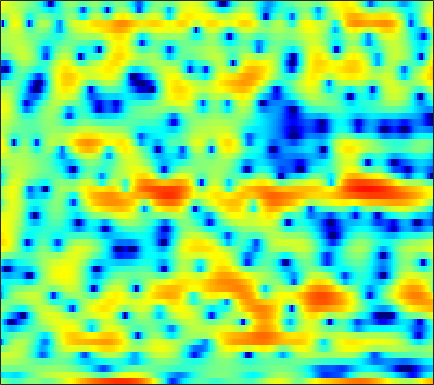

The table this chart was drawn from, first rows:
0.89014, 0.18322, -0.71925, -1.4558, -2.0298, -2.4881, -2.6973, -2.6326, -2.3333, -1.8628, -1.2654, -0.82411, -0.33776, -0.0063636, 0.1529, 0.2952, 0.1891, 0.11499, -0.1145, -0.3979, -0.65692, -0.73562, -0.73294, -0.44357
-6.105, -5.721, -5.471, -5.47, -5.612, -5.928, -6.216, -6.302, -6.083, -5.454, -4.542, -3.786, -2.784, -1.858, -1.234, -0.5086, 0.1027, 0.4904, 0.9358, 1.319, 1.641, 1.857, 2.116, 2.34
-0.5819, -0.586, -0.5967, -0.6025, -0.6158, -0.633, -0.6472, -0.6565, -0.6246, -0.5813, -0.5092, -0.4425, -0.3336, -0.2197, -0.1341, -0.0145, 0.1021, 0.1863, 0.2917, 0.3878, 0.4817, 0.5368, 0.5923, 0.6376
1.688, 1.712, 1.715, 1.69, 1.653, 1.567, 1.439, 1.321, 1.128, 0.9007, 0.6295, 0.4005, 0.06864, -0.2948, -0.5805, -0.9505, -1.298, -1.521, -1.747, -1.865, -1.86, -1.787, -1.623, -1.397
2.578, 2.677, 2.776, 2.831, 2.846, 2.817, 2.707, 2.574, 2.282, 1.873, 1.324, 0.8088, -0.03515, -1.107, -2.081, -3.647, -5.604, -7.358, -9.875, -11.5, -10.57, -8.825, -6.456, -4.462
-0.6789, -0.2745, 0.358, 0.9995, 1.423, 1.899, 2.196, 2.301, 2.261, 2.039, 1.604, 1.132, 0.3142, -0.7238, -1.667, -3.103, -4.752, -6.052, -7.557, -8.354, -7.985, -7.087, -5.444, -3.72
-11.73, -7.577, -4.194, -1.981, -0.8042, 0.3517, 1.129, 1.532, 1.822, 1.876, 1.687, 1.413, 0.851, 0.05894, -0.6889, -1.892, -3.385, -4.685, -6.641, -8.787, -10.21, -9.865, -7.677, -4.897
-3.861, -3.644, -3.149, -2.609, -2.191, -1.669, -1.23, -0.9221, -0.5607, -0.2646, -0.09255, -0.06032, -0.1513, -0.4338, -0.7514, -1.352, -2.161, -2.938, -4.16, -5.412, -6.125, -5.907, -4.504, -2.558
-4.025, -4.914, -6.082, -7.138, -7.699, -7.976, -7.624, -7.065, -6.175, -5.239, -4.344, -3.696, -2.946, -2.3, -1.907, -1.458, -1.089, -0.8583, -0.5332, -0.2176, 0.1541, 0.495, 1.044, 1.681
-4.929, -6.915, -10.34, -15.53, -22.2, -27.51, -18.08, -14.83, -12.35, -10.67, -9.246, -8.106, -6.496, -4.865, -3.695, -2.313, -1.111, -0.3401, 0.5476, 1.312, 1.957, 2.366, 2.831, 3.192
-1.376, -2.585, -4.339, -6.09, -7.303, -8.709, -10.02, -11.18, -13.57, -18.41, -29.48, -18.82, -11.31, -7.035, -4.714, -2.349, -0.582, 0.4699, 1.572, 2.376, 2.962, 3.283, 3.545, 3.67
1.037, 0.4099, -0.3668, -1.141, -1.704, -2.428, -3.175, -3.746, -4.416, -4.821, -4.777, -4.337, -3.255, -1.913, -0.9221, 0.236, 1.194, 1.75, 2.26, 2.564, 2.627, 2.58, 2.415, 2.138
-0.8792, -0.8679, -0.6952, -0.4511, -0.2638, -0.06576, 0.1126, 0.2235, 0.3928, 0.5841, 0.8395, 1.064, 1.396, 1.746, 1.988, 2.221, 2.304, 2.233, 1.952, 1.405, 0.552, -0.2856, -1.638, -2.977
-9.175, -6.52, -3.934, -2.143, -1.144, -0.1165, 0.6473, 1.104, 1.568, 1.922, 2.218, 2.417, 2.628, 2.781, 2.845, 2.841, 2.702, 2.454, 1.902, 1.005, -0.3819, -1.875, -4.784, -9.338
-7.115, -6.032, -4.548, -3.287, -2.518, -1.699, -1.099, -0.7632, -0.4406, -0.2119, -0.06378, 0.03293, 0.1807, 0.3714, 0.5425, 0.7972, 1.035, 1.163, 1.219, 1.119, 0.8712, 0.587, 0.1416, -0.2211
-4.788, -4.788, -4.677, -4.467, -4.296, -4.085, -3.968, -3.986, -4.158, -4.537, -5.117, -5.62, -6.123, -6.071, -5.518, -4.274, -2.838, -1.797, -0.5785, 0.4015, 1.168, 1.643, 2.152, 2.562
-6.749, -7.423, -8.116, -8.375, -8.24, -7.837, -7.433, -7.27, -7.432, -8.178, -9.724, -11.75, -16.89, -28.93, -17.81, -10.47, -6.368, -4.195, -1.995, -0.3108, 0.9889, 1.771, 2.635, 3.324
-10.19, -13.33, -20.61, -23.77, -17, -12.3, -9.765, -8.579, -7.65, -7.287, -7.258, -7.354, -7.436, -7.113, -6.484, -5.209, -3.692, -2.557, -1.149, 0.0879, 1.144, 1.826, 2.593, 3.223
-5.271, -6.375, -7.587, -8.006, -7.722, -6.906, -5.997, -5.429, -4.832, -4.394, -4.085, -3.865, -3.538, -3.115, -2.716, -2.084, -1.367, -0.7992, -0.05662, 0.6329, 1.254, 1.665, 2.132, 2.524
0.8476, 0.4627, -0.02374, -0.4364, -0.6945, -0.9856, -1.247, -1.45, -1.75, -2.043, -2.3, -2.425, -2.422, -2.218, -1.924, -1.417, -0.8386, -0.4111, 0.1074, 0.5201, 0.7833, 0.8824, 0.9237, 0.8669
5.009, 4.761, 4.33, 3.783, 3.296, 2.53, 1.591, 0.7626, -0.5411, -2.104, -3.82, -5.051, -6.063, -5.79, -4.92, -3.477, -2.173, -1.389, -0.6582, -0.2839, -0.2845, -0.5501, -1.285, -2.479
6.258, 6.06, 5.647, 5.051, 4.473, 3.504, 2.265, 1.123, -0.7783, -3.294, -6.796, -10.6, -17.36, -13.68, -9.611, -6.188, -4.061, -3.006, -2.109, -1.721, -1.787, -2.151, -3.136, -4.799
5.521, 5.386, 5.052, 4.543, 4.041, 3.208, 2.182, 1.292, -0.04567, -1.51, -2.982, -3.95, -4.864, -5.155, -5.024, -4.55, -3.971, -3.566, -3.133, -2.873, -2.827, -2.926, -3.228, -3.693
4.855, 4.785, 4.561, 4.182, 3.799, 3.159, 2.377, 1.7, 0.7096, -0.3463, -1.408, -2.164, -3.066, -3.777, -4.15, -4.423, -4.444, -4.315, -4.032, -3.685, -3.36, -3.17, -2.993, -2.918
4.518, 4.527, 4.442, 4.223, 3.965, 3.476, 2.82, 2.217, 1.253, 0.1183, -1.198, -2.297, -3.875, -5.515, -6.642, -7.686, -7.793, -7.297, -6.215, -5.042, -3.985, -3.339, -2.675, -2.219
3.482, 3.705, 3.943, 4.053, 4.014, 3.773, 3.295, 2.775, 1.841, 0.6149, -0.9719, -2.437, -4.908, -8.323, -12.12, -22.7, -20.51, -13.38, -8.778, -6.006, -4.136, -3.085, -2.033, -1.328
0.0989, 1.175, 2.352, 3.161, 3.515, 3.676, 3.483, 3.117, 2.36, 1.304, 0.01082, -1.132, -2.803, -4.547, -5.751, -6.845, -6.992, -6.468, -5.336, -4.089, -2.913, -2.144, -1.291, -0.6506
-3.032, -0.6528, 1.463, 2.783, 3.386, 3.748, 3.675, 3.359, 2.622, 1.573, 0.2918, -0.7433, -2.11, -3.256, -3.897, -4.352, -4.457, -4.329, -3.937, -3.393, -2.744, -2.221, -1.513, -0.8125
0.8763, 1.764, 2.86, 3.697, 4.107, 4.3, 4.082, 3.625, 2.599, 1.039, -1.143, -3.147, -6.192, -8.668, -8.954, -7.971, -6.898, -6.509, -6.386, -6.558, -6.48, -5.909, -4.452, -2.771
1.136, 1.858, 2.829, 3.647, 4.082, 4.375, 4.249, 3.855, 2.864, 1.293, -1.017, -3.379, -7.536, -11.65, -11.38, -8.819, -7.413, -7.319, -8.543, -11.98, -22.13, -20.64, -9.982, -5.271
-4.299, -2.194, 0.03021, 1.655, 2.521, 3.266, 3.578, 3.551, 3.183, 2.481, 1.488, 0.6431, -0.4878, -1.453, -1.975, -2.475, -2.907, -3.248, -3.875, -4.537, -4.887, -4.688, -3.792, -2.592
-6.317, -4.024, -1.638, 0.0955, 1.053, 1.947, 2.492, 2.7, 2.759, 2.59, 2.269, 1.951, 1.482, 1.002, 0.6461, 0.1875, -0.2291, -0.5258, -0.8747, -1.162, -1.355, -1.433, -1.451, -1.425
-2.247, -1.477, -0.4662, 0.4126, 0.9684, 1.547, 1.946, 2.132, 2.246, 2.233, 2.119, 1.968, 1.71, 1.409, 1.175, 0.852, 0.5228, 0.2662, -0.05404, -0.3763, -0.6899, -0.9422, -1.307, -1.736
0.4339, 0.7147, 1.048, 1.333, 1.507, 1.694, 1.816, 1.873, 1.891, 1.854, 1.743, 1.622, 1.409, 1.142, 0.9246, 0.6326, 0.3304, 0.1205, -0.1663, -0.4723, -0.8218, -1.137, -1.647, -2.295
2.798, 2.705, 2.487, 2.207, 1.98, 1.712, 1.535, 1.473, 1.459, 1.448, 1.374, 1.254, 0.9792, 0.5932, 0.2516, -0.1956, -0.5295, -0.6692, -0.7407, -0.7378, -0.8056, -0.9598, -1.4, -2.171
5.168, 4.614, 3.601, 2.282, 1.18, -0.164, -0.8241, -0.7056, -0.03137, 0.6768, 1.088, 1.093, 0.6636, -0.2735, -1.291, -2.903, -4.084, -4.092, -2.919, -1.424, -0.2584, 0.2749, 0.4939, 0.1317
5.103, 4.258, 2.573, -0.0175, -2.924, -9.803, -24.47, -9.958, -4.251, -1.597, -0.3557, -0.07253, -0.441, -1.714, -3.407, -7.193, -13.56, -12.98, -6.552, -2.688, -0.3545, 0.768, 1.673, 2.042
2.862, 2.333, 1.308, -0.02904, -1.156, -2.523, -3.237, -3.183, -2.594, -1.913, -1.459, -1.326, -1.445, -1.867, -2.319, -2.906, -3.196, -3.066, -2.381, -1.396, -0.4259, 0.2028, 0.8552, 1.299
2.02, 1.852, 1.462, 0.9351, 0.5024, -0.04346, -0.4933, -0.7357, -0.9562, -1.088, -1.184, -1.253, -1.354, -1.451, -1.5, -1.502, -1.403, -1.24, -0.9228, -0.5356, -0.1242, 0.1551, 0.4569, 0.66
2.507, 2.452, 2.233, 1.881, 1.552, 1.055, 0.5213, 0.1173, -0.3953, -0.8599, -1.236, -1.445, -1.617, -1.643, -1.584, -1.401, -1.124, -0.8694, -0.5141, -0.1679, 0.1425, 0.3253, 0.4708, 0.4725
3.675, 3.588, 3.318, 2.882, 2.45, 1.734, 0.8799, 0.1671, -0.8575, -1.873, -2.772, -3.281, -3.601, -3.506, -3.201, -2.61, -1.907, -1.378, -0.7076, -0.1152, 0.3532, 0.6159, 0.8166, 0.8083
4.56, 4.434, 4.091, 3.524, 2.938, 1.926, 0.6158, -0.5916, -2.547, -4.965, -7.814, -9.844, -10.92, -9.462, -7.815, -5.786, -4.107, -3.044, -1.823, -0.7897, 0.06169, 0.5691, 1.067, 1.339
4.194, 4.114, 3.805, 3.243, 2.636, 1.556, 0.1113, -1.271, -3.59, -6.64, -10.71, -14.49, -16.88, -13.66, -11.29, -8.921, -7.072, -5.84, -4.329, -2.905, -1.571, -0.671, 0.3605, 1.162
2.804, 2.849, 2.713, 2.352, 1.918, 1.105, 0.004978, -1.013, -2.641, -4.502, -6.48, -7.883, -9.496, -10.75, -11.33, -11.77, -11.57, -10.81, -8.991, -6.811, -4.644, -3.091, -1.246, 0.2974
0.5818, 0.7897, 0.9395, 0.9201, 0.7829, 0.4092, -0.2087, -0.8337, -1.894, -3.266, -4.92, -6.375, -8.713, -11.66, -14.57, -20.29, -31.48, -24.95, -17.25, -12.43, -8.483, -5.966, -3.08, -0.6771
-3.254, -2.783, -2.184, -1.677, -1.373, -1.111, -1.062, -1.208, -1.672, -2.483, -3.698, -4.939, -7, -9.647, -12.05, -15.59, -19.41, -22.14, -22.93, -16.93, -11.13, -7.64, -3.923, -1.019
-9.568, -8.669, -7.565, -6.298, -5.247, -3.873, -2.737, -2.138, -1.73, -1.736, -2.196, -2.793, -3.963, -5.479, -6.896, -9.008, -11.27, -12.82, -13.18, -10.97, -7.638, -5.301, -2.531, -0.1612
-15.14, -16.27, -19.17, -15.86, -11.44, -7.193, -4.357, -2.865, -1.544, -0.8376, -0.6053, -0.6899, -1.109, -1.78, -2.411, -3.279, -4.034, -4.409, -4.485, -4.075, -3.23, -2.356, -0.9987, 0.4352
-9.964, -10.74, -11.25, -9.722, -7.579, -4.757, -2.491, -1.167, 0.1086, 0.8984, 1.3, 1.362, 1.188, 0.761, 0.3232, -0.3844, -1.19, -1.823, -2.608, -3.18, -3.358, -3.08, -2.187, -0.9098
-2.878, -2.759, -2.401, -1.759, -1.119, -0.1642, 0.7855, 1.392, 2.042, 2.468, 2.648, 2.603, 2.348, 1.834, 1.293, 0.3024, -1.019, -2.279, -4.502, -7.55, -11.53, -12.95, -9.316, -5.34
0.1814, 0.3553, 0.6319, 0.9655, 1.246, 1.636, 2.007, 2.236, 2.454, 2.542, 2.467, 2.312, 1.939, 1.377, 0.8019, -0.1734, -1.446, -2.63, -4.608, -7.044, -9.427, -10.04, -8.484, -6.025
1.236, 1.326, 1.479, 1.66, 1.801, 1.979, 2.102, 2.16, 2.147, 2.024, 1.799, 1.568, 1.163, 0.6682, 0.2267, -0.4203, -1.167, -1.778, -2.625, -3.421, -3.993, -4.215, -4.179, -3.832
1.554, 1.52, 1.603, 1.795, 1.965, 2.157, 2.252, 2.235, 2.079, 1.778, 1.372, 1.008, 0.5302, 0.09149, -0.1729, -0.4827, -0.7402, -0.9368, -1.204, -1.52, -1.879, -2.168, -2.56, -2.948
0.5093, 0.2464, 0.6277, 1.491, 2.161, 2.839, 3.188, 3.186, 2.856, 2.164, 1.153, 0.2776, -0.8132, -1.446, -1.464, -1.055, -0.4577, -0.06722, 0.2644, 0.3401, 0.1237, -0.2221, -0.9834, -2.154
-8.639, -16.77, -4.401, 0.3657, 2.347, 3.891, 4.551, 4.58, 4.026, 2.748, 0.5561, -1.929, -7.273, -14.32, -9.391, -3.887, -0.9517, 0.382, 1.413, 1.852, 1.834, 1.543, 0.7733, -0.4681
0.7944, 0.3007, 0.7416, 1.791, 2.54, 3.244, 3.493, 3.387, 2.827, 1.779, 0.2413, -1.213, -3.208, -4.362, -4.138, -2.951, -1.722, -1.055, -0.5282, -0.4017, -0.5753, -0.8628, -1.343, -1.878
3.686, 3.345, 3.065, 2.939, 2.891, 2.798, 2.623, 2.397, 1.965, 1.379, 0.677, 0.1304, -0.5711, -1.117, -1.42, -1.682, -1.946, -2.204, -2.711, -3.446, -4.401, -5.152, -5.951, -6.218
4.486, 4.082, 3.577, 3.124, 2.822, 2.463, 2.155, 1.932, 1.636, 1.319, 0.9705, 0.6866, 0.2737, -0.1822, -0.559, -1.142, -1.857, -2.525, -3.707, -5.337, -7.706, -10.27, -15.65, -18.83
